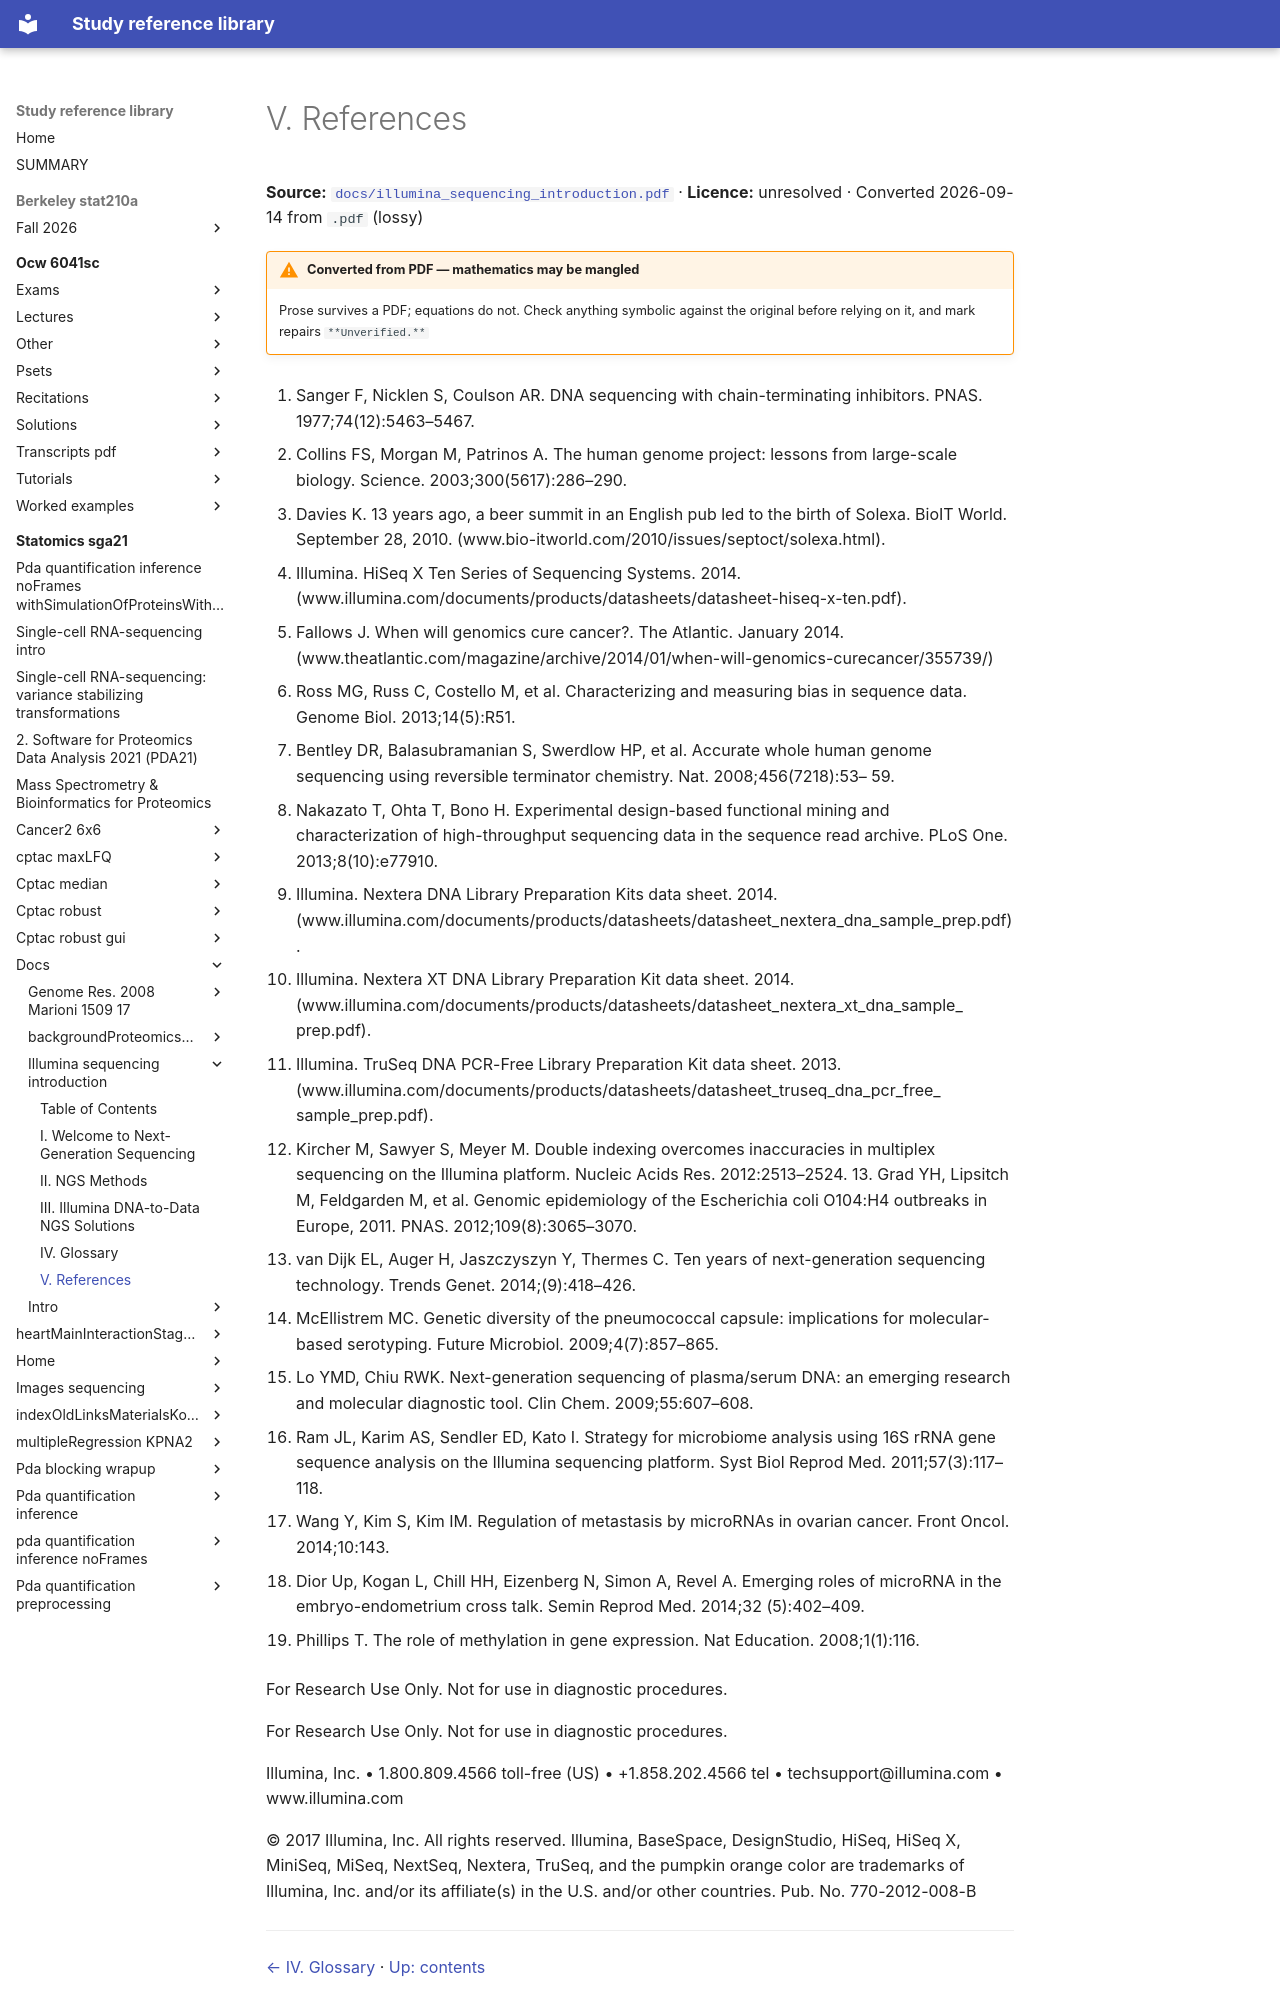

repository: Claptar/knowledge-base-library · page: statomics-sga21/docs/illumina_sequencing_introduction/06-v-references/index.html · generator: mkdocs

---
title: V. References
source: https://github.com/statOmics/SGA21/blob/0ad787d4cc2bb2f4636440840a8a923cf6c09839/docs/illumina_sequencing_introduction.pdf
source_file: sources/statomics-sga21/docs/illumina_sequencing_introduction.pdf
licence: unresolved
route: pdf
fidelity: lossy
converted: '2026-09-14'
---
